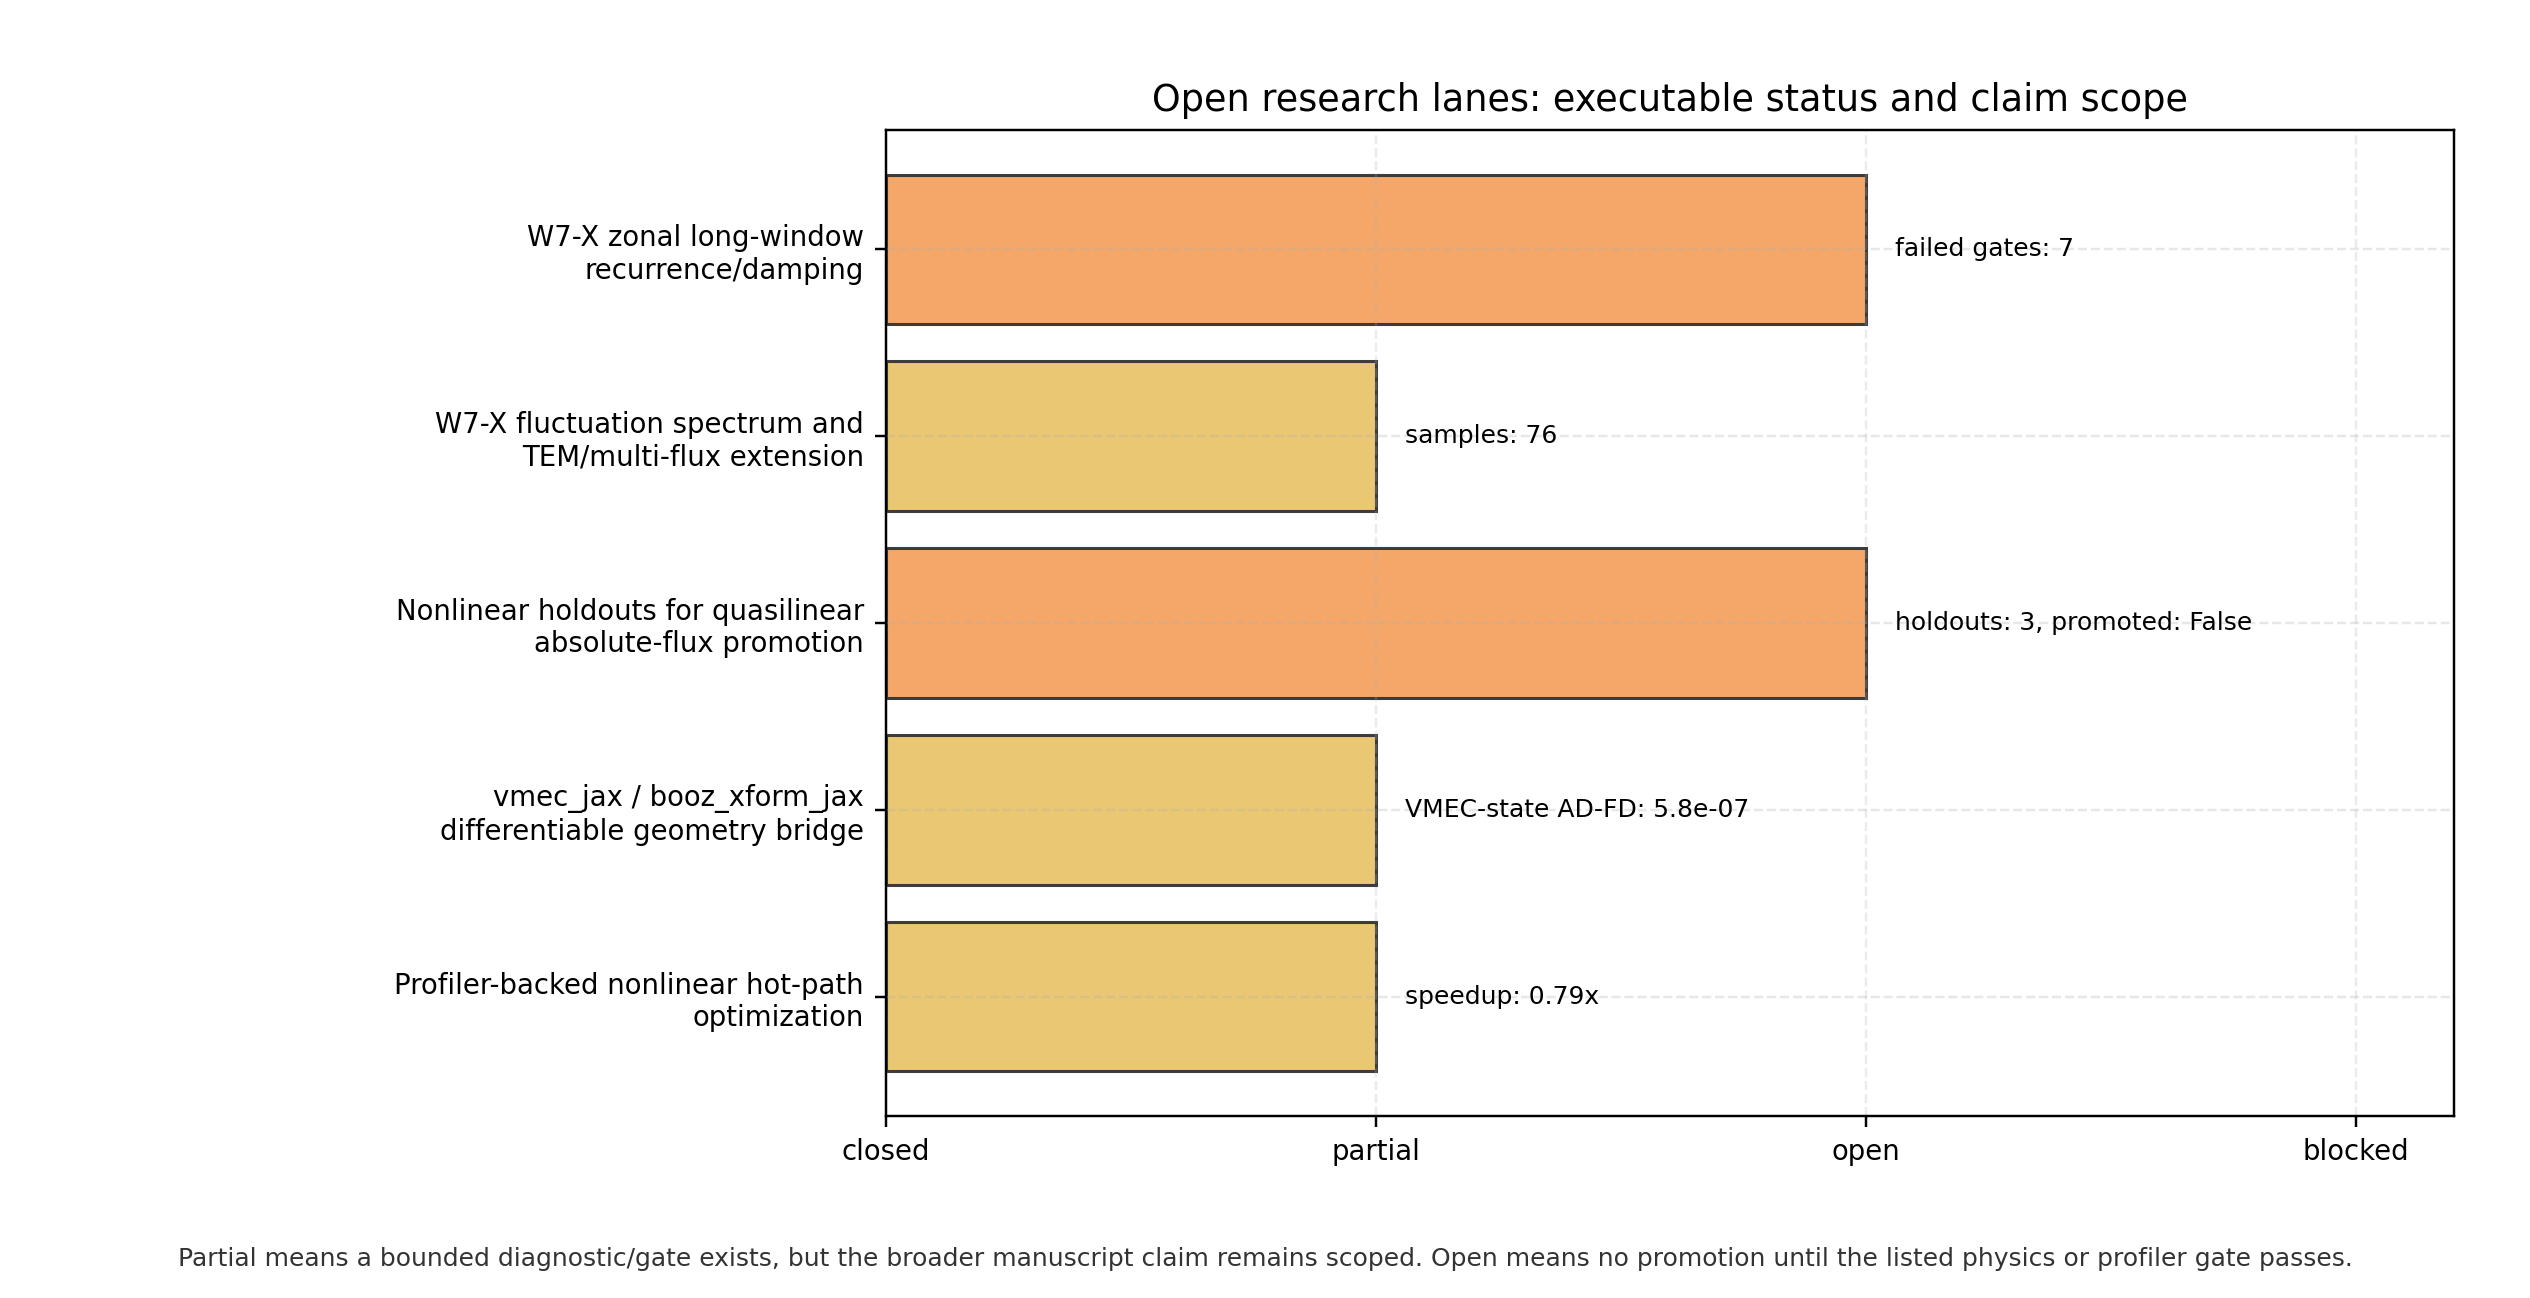

The table this chart was drawn from, first rows:
lane, status, claim_level, primary_artifacts, next_action
W7-X zonal long-window recurrence/dampin…, open, open_physical_closure_not_normalization, docs/_static/w7x_zonal_reference_compare…, Move beyond constant Hermite damping: te…
W7-X fluctuation spectrum and TEM/multi-…, partial, validated_simulation_spectrum_tem_extens…, docs/_static/w7x_fluctuation_spectrum_pa…, Add W7-X multi-alpha/multi-surface ITG a…
Nonlinear holdouts for quasilinear absol…, open, diagnostic_calibration_dataset_not_absol…, docs/_static/quasilinear_validated_calib…, Add at least one more grid/window-conver…
vmec_jax / booz_xform_jax differentiable…, partial, contract_gradient_gate_not_full_stellara…, docs/_static/differentiable_geometry_bri…, Replace the smooth metric/drift closure …
Profiler-backed nonlinear hot-path optim…, partial, profile_identity_artifact_no_speedup_cla…, docs/_static/nonlinear_sharding_profile_…, Collect matched CPU/GPU profiler traces …
